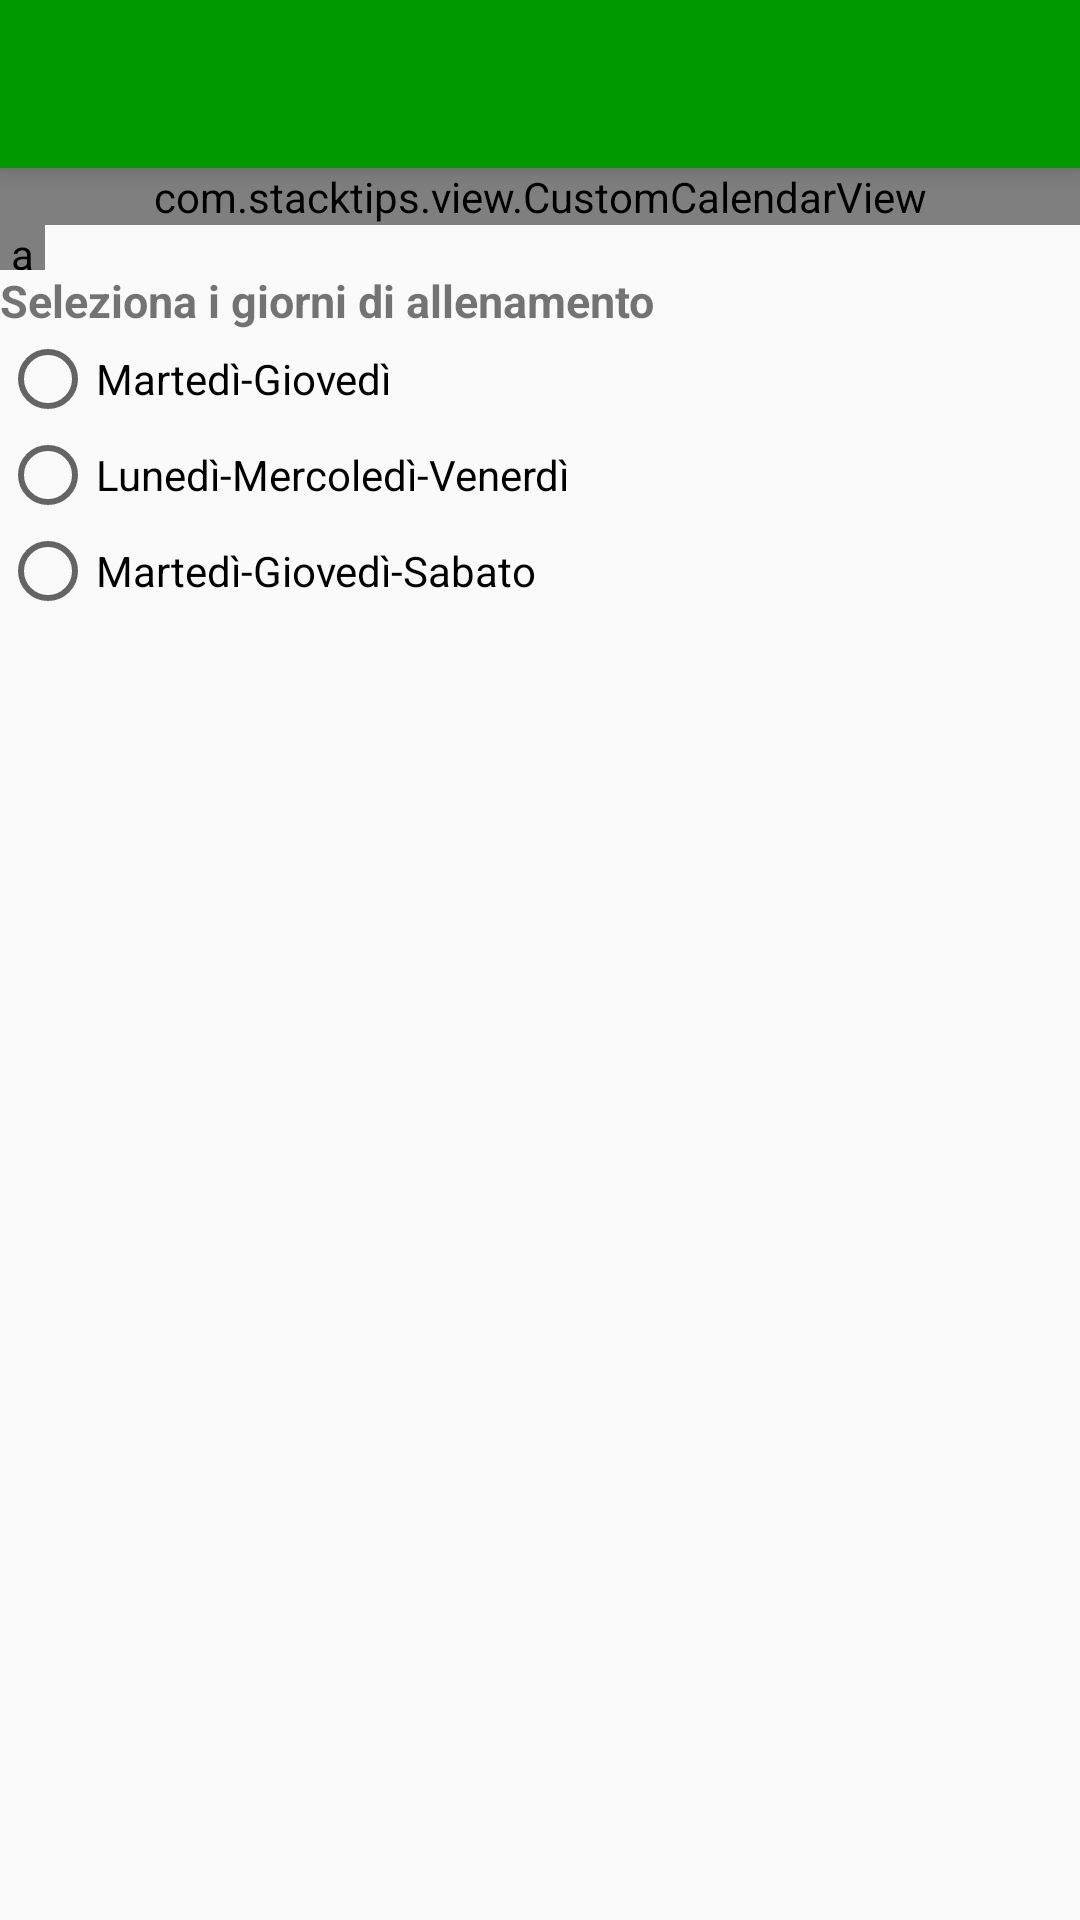

The Android layout XML behind this screen, and the referenced resources:
<!-- AndroidManifest.xml: application theme AppTheme -->
<!-- res/layout/activity_calend.xml -->
<?xml version="1.0" encoding="utf-8"?>


<LinearLayout xmlns:android="http://schemas.android.com/apk/res/android"
    xmlns:app="http://schemas.android.com/apk/res-auto"
    xmlns:tools="http://schemas.android.com/tools"
    android:orientation="vertical"
    android:layout_width="match_parent"
    android:layout_height="match_parent"
    tools:context=".ActivityCalend"
    android:weightSum="1">

    <android.support.v7.widget.Toolbar
        android:id="@+id/toolbar4"
        android:layout_width="match_parent"
        android:layout_height="wrap_content"
        android:layout_alignParentTop="true"
        android:background="#009900"
        android:elevation="6dp"
        android:minHeight="?attr/actionBarSize"
        android:theme="@style/ThemeOverlay.AppCompat.Dark.ActionBar"
        app:popupTheme="@style/ThemeOverlay.AppCompat.Light"/>

    
    <com.stacktips.view.CustomCalendarView
        android:id="@+id/calendar_view"
        android:layout_width="match_parent"
        android:layout_height="wrap_content"
        android:background="@color/off_white"
        app:calendarBackgroundColor="@color/off_white"
        app:calendarTitleTextColor="@color/black"
        app:currentDayOfMonthColor="@color/blue"
        app:dayOfMonthTextColor="@color/black"
        app:dayOfWeekTextColor="@color/black"
        app:disabledDayBackgroundColor="@color/off_white"
        app:disabledDayTextColor="@color/grey"
        app:selectedDayBackgroundColor="@color/blue"
        app:titleLayoutBackgroundColor="@color/white"
        app:weekLayoutBackgroundColor="@color/white"/>

    <android.support.v4.widget.Space
        android:layout_width="15dp"
        android:layout_height="15dp"/>

    <TextView
        android:text="Seleziona i giorni di allenamento"
        android:layout_width="fill_parent"
        android:layout_height="wrap_content"
        android:layout_above="@+id/spinner"
        android:layout_alignParentLeft="true"
        android:layout_alignParentStart="true"
        android:id="@+id/textView3"
        android:textSize="15dp"
        android:textStyle="bold"/>

    <RadioGroup
        android:layout_width="match_parent"
        android:layout_height="0dp"
        android:layout_weight="1.03"
        android:orientation="vertical"
        android:id="@+id/days">

        <RadioButton
            android:id="@+id/day1"
            android:layout_width="wrap_content"
            android:layout_height="wrap_content"
            android:onClick="onRadioButtonClicked"
            android:text="Martedì-Giovedì" />

        <RadioButton
            android:id="@+id/day2"
            android:layout_width="wrap_content"
            android:layout_height="wrap_content"
            android:onClick="onRadioButtonClicked"
            android:text="Lunedì-Mercoledì-Venerdì" />

        <RadioButton
            android:id="@+id/day3"
            android:layout_width="wrap_content"
            android:layout_height="wrap_content"
            android:onClick="onRadioButtonClicked"
            android:text="Martedì-Giovedì-Sabato" />
    </RadioGroup>



</LinearLayout>
<!-- resources referenced by this layout -->
<resources>
  <color name="black">#000000</color>
  <color name="blue">#009de0</color>
  <color name="grey">#757575</color>
  <color name="off_white">#f1f5f7</color>
  <color name="white">#FFFFFF</color>
  <style name="AppTheme" parent="Theme.AppCompat.Light.NoActionBar">
          
          <item name="colorPrimary">#009900</item>
          
          <item name="colorPrimaryDark">#157500</item>
          
          <item name="colorAccent">#FF4081</item>
      </style>
</resources>
